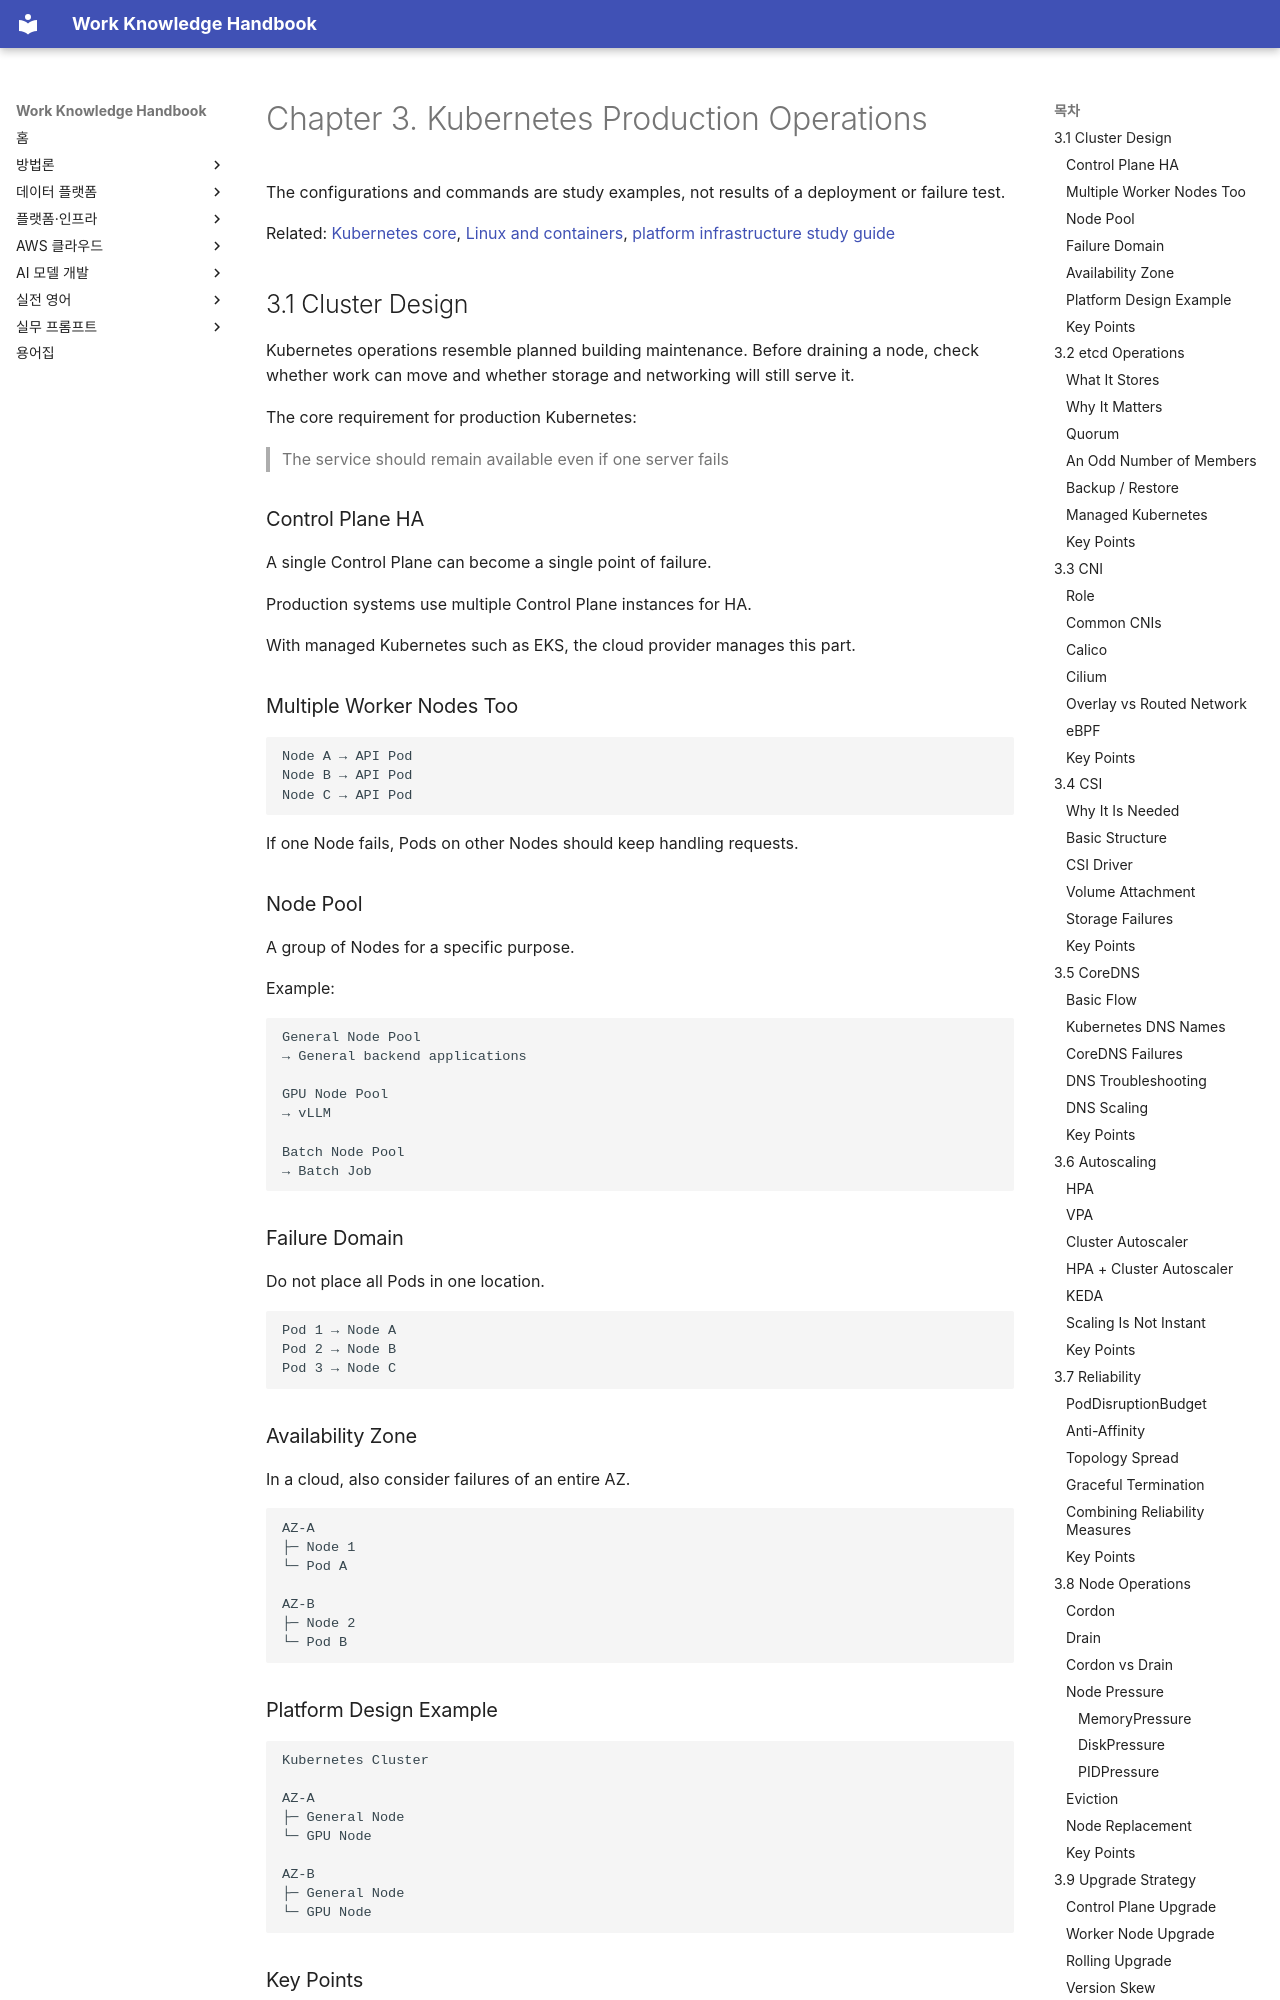

repository: nohdol97/work-handbook · page: en/platform-infrastructure/kubernetes-operations/index.html · generator: mkdocs

---
id: platform-infrastructure-kubernetes-operations
status: studied
last_updated: 2026-10-18
last_reviewed: 2026-10-18
knowledge_ids:
  - PIS-03-01
  - PIS-03-02
  - PIS-03-03
  - PIS-03-04
  - PIS-03-05
  - PIS-03-06
  - PIS-03-07
  - PIS-03-08
  - PIS-03-09
  - PIS-03-10
---

# Chapter 3. Kubernetes Production Operations

The configurations and commands are study examples, not results of a deployment or failure test.

Related: [Kubernetes core](kubernetes-core.md), [Linux and containers](linux-containers.md), [platform infrastructure study guide](index.md)

<!-- SOURCE CORE START -->

## 3.1 Cluster Design

Kubernetes operations resemble planned building maintenance. Before draining a node, check whether work can move and whether storage and networking will still serve it.

The core requirement for production Kubernetes:

> The service should remain available even if one server fails

### Control Plane HA

A single Control Plane can become a single point of failure.

Production systems use multiple Control Plane instances for HA.

With managed Kubernetes such as EKS, the cloud provider manages this part.

### Multiple Worker Nodes Too

```text
Node A → API Pod
Node B → API Pod
Node C → API Pod
```

If one Node fails, Pods on other Nodes should keep handling requests.

### Node Pool

A group of Nodes for a specific purpose.

Example:

```text
General Node Pool
→ General backend applications

GPU Node Pool
→ vLLM

Batch Node Pool
→ Batch Job
```

### Failure Domain

Do not place all Pods in one location.

```text
Pod 1 → Node A
Pod 2 → Node B
Pod 3 → Node C
```

### Availability Zone

In a cloud, also consider failures of an entire AZ.

```text
AZ-A
├─ Node 1
└─ Pod A

AZ-B
├─ Node 2
└─ Pod B
```

### Platform Design Example

```text
Kubernetes Cluster

AZ-A
├─ General Node
└─ GPU Node

AZ-B
├─ General Node
└─ GPU Node
```
